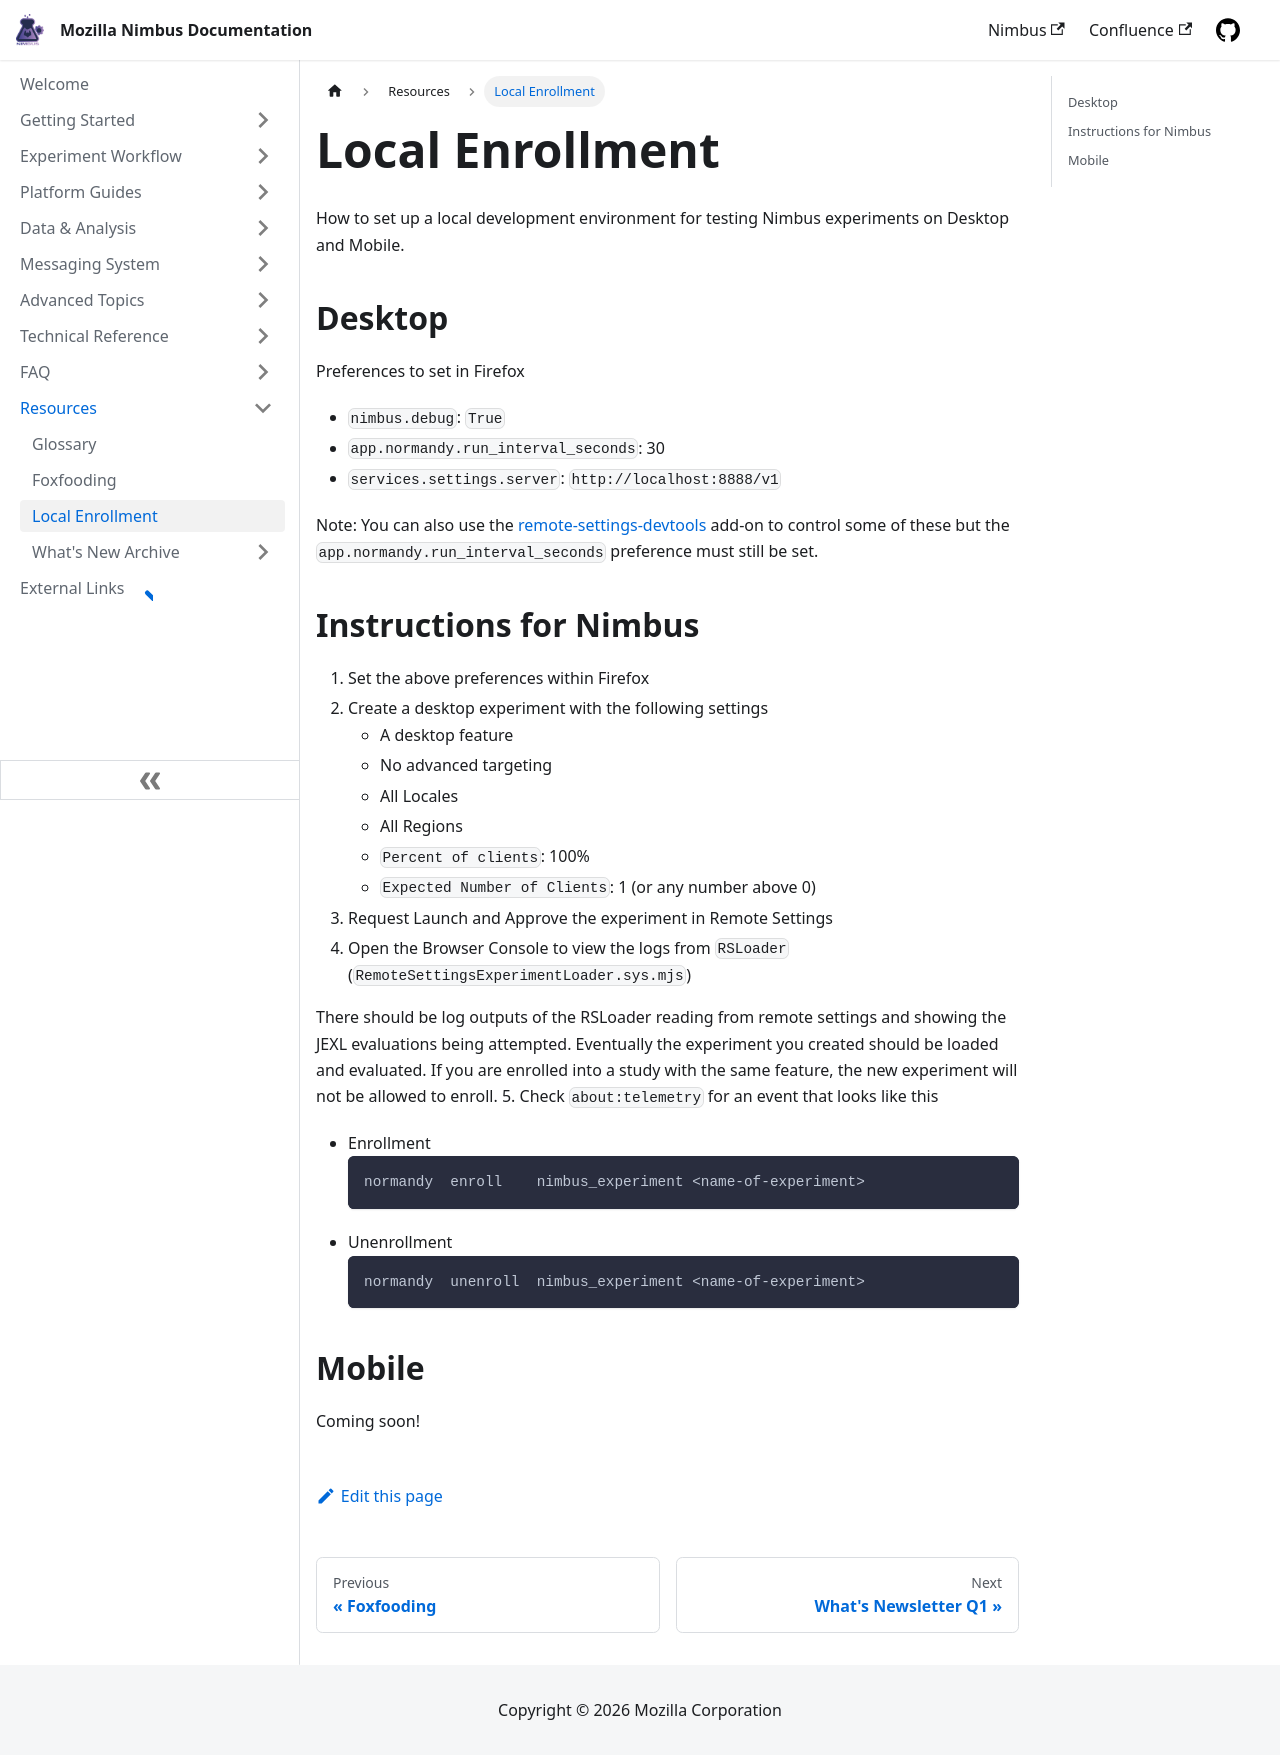

repository: mozilla/experimenter-docs · page: resources/local-enrollment/index.html · generator: docusaurus

---
id: local-enrollment
title: Local Enrollment
slug: /resources/local-enrollment
---

How to set up a local development environment for testing Nimbus experiments on Desktop and Mobile.

## Desktop
Preferences to set in Firefox
- `nimbus.debug`: `True`
- `app.normandy.run_interval_seconds`: 30
- `services.settings.server`: `http://localhost:8888/v1`

Note: You can also use the [remote-settings-devtools](https://github.com/mozilla-extensions/remote-settings-devtools) add-on to control some of these but the `app.normandy.run_interval_seconds` preference must still be set.

## Instructions for Nimbus
1. Set the above preferences within Firefox
2. Create a desktop experiment with the following settings
    - A desktop feature
    - No advanced targeting
    - All Locales
    - All Regions
    - `Percent of clients`: 100%
    - `Expected Number of Clients`: 1 (or any number above 0)
3. Request Launch and Approve the experiment in Remote Settings
4. Open the Browser Console to view the logs from `RSLoader` (`RemoteSettingsExperimentLoader.sys.mjs`)

There should be log outputs of the RSLoader reading from remote settings and showing the JEXL evaluations being attempted. Eventually the experiment you created should be loaded and evaluated. If you are enrolled into a study with the same feature, the new experiment will not be allowed to enroll.
 5. Check `about:telemetry` for an event that looks like this
- Enrollment
    ```
    normandy  enroll    nimbus_experiment <name-of-experiment>
    ```
- Unenrollment
    ```
    normandy  unenroll  nimbus_experiment <name-of-experiment>
    ```
## Mobile

Coming soon!
